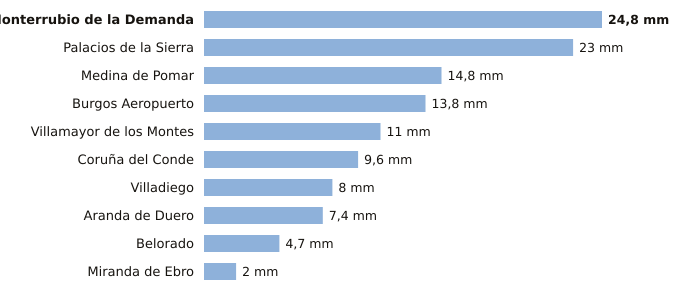

The data file committed next to this chart (first rows):
estacion, provincia, indicativo, mm_6_dias_anteriores, mm_hoy, mm_7_dias, horas_de_hoy
Monterrubio de la Demanda, Burgos, 2302N, 24.8, 0.0, 24.8, 3
Palacios de la Sierra, Burgos, 2298, 23.0, 0.0, 23.0, 3
Medina de Pomar, Burgos, 9051, 14.8, 0.0, 14.8, 3
Burgos Aeropuerto, Burgos, 2331, 13.8, 0.0, 13.8, 3
Villamayor de los Montes, Burgos, 2311Y, 11.0, 0.0, 11.0, 3
Coruña del Conde, Burgos, 2106B, 9.6, 0.0, 9.6, 2
Villadiego, Burgos, 2285B, 8.0, 0.0, 8.0, 3
Aranda de Duero, Burgos, 2117D, 7.4, 0.0, 7.4, 3
Belorado, Burgos, 9111, 4.7, 0.0, 4.7, 3
Miranda de Ebro, Burgos, 9069C, 2.0, 0.0, 2.0, 2
